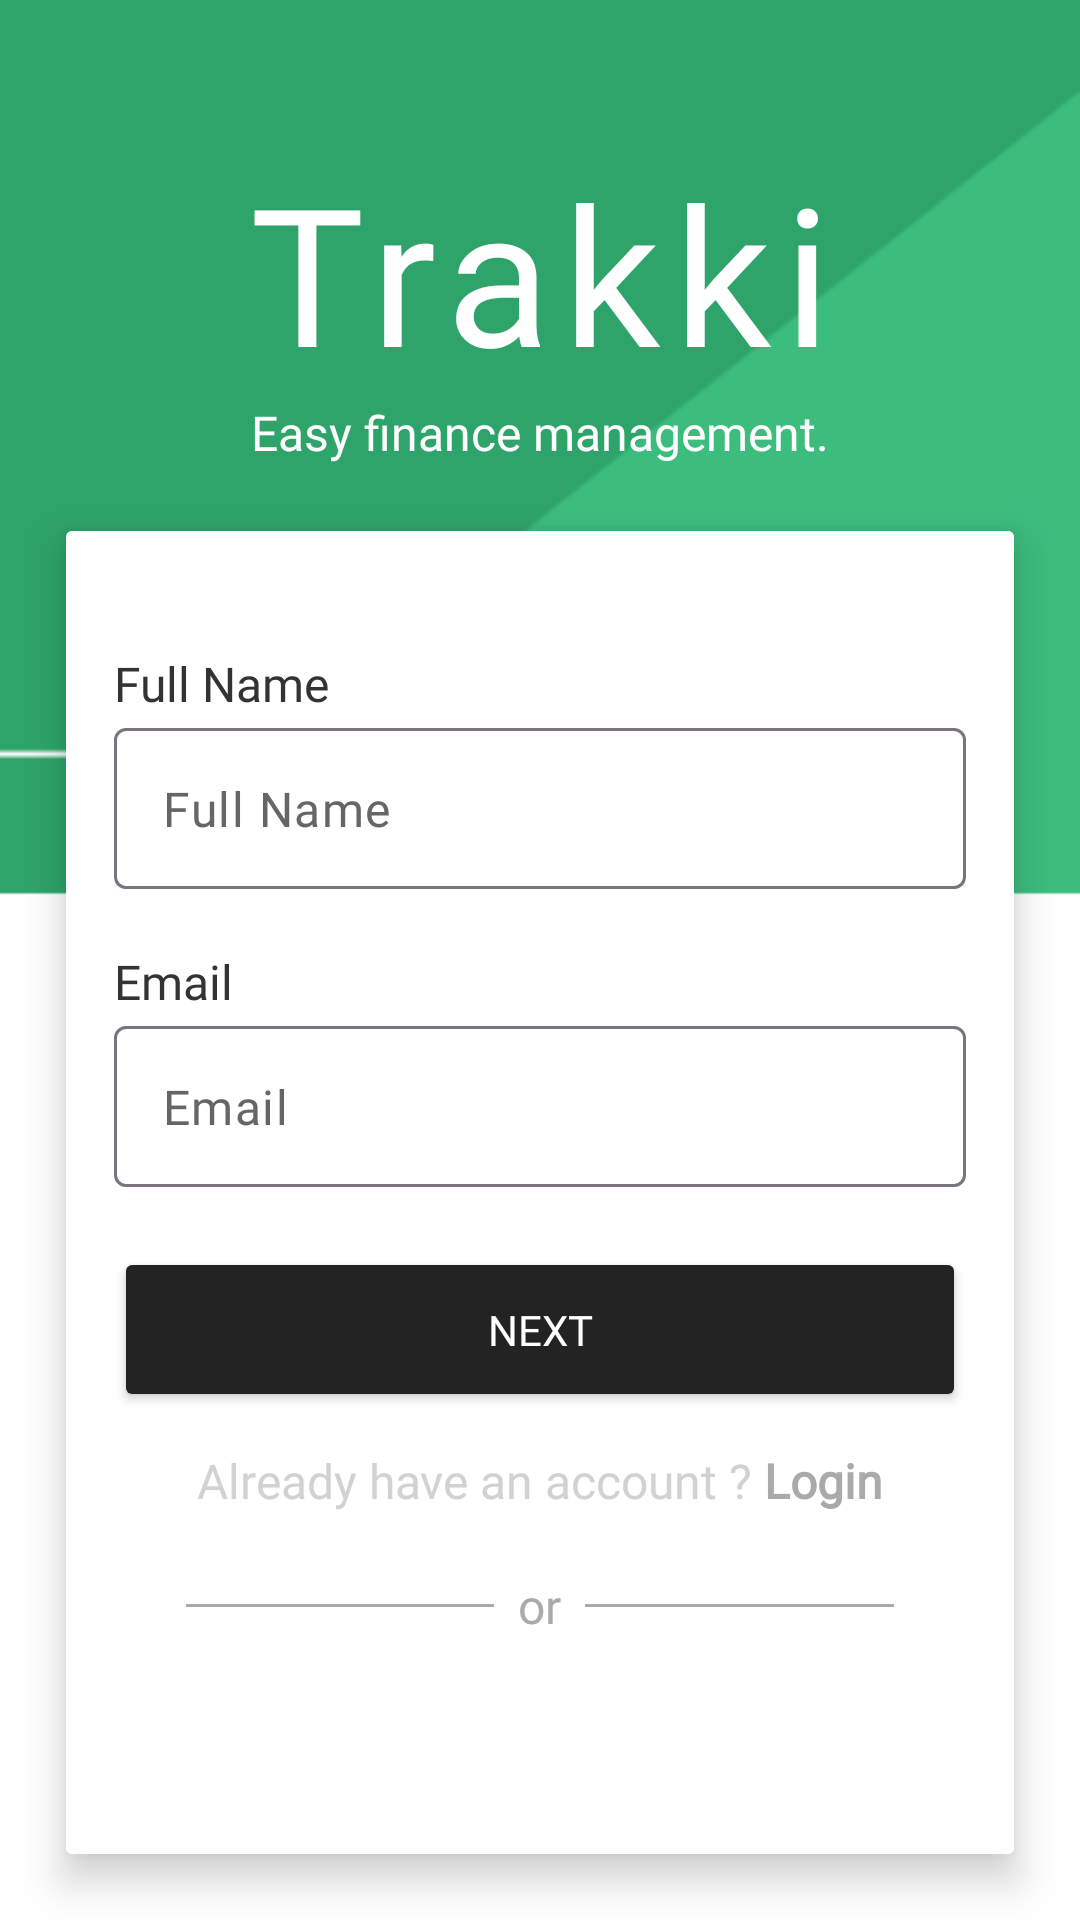

Layout XML and referenced resources for this Android screen:
<!-- AndroidManifest.xml: application theme Theme.Trakki -->
<!-- res/layout/activity_signup.xml -->
<?xml version="1.0" encoding="utf-8"?>
<LinearLayout xmlns:android="http://schemas.android.com/apk/res/android"
    android:layout_width="match_parent"
    android:layout_height="match_parent"
    xmlns:app="http://schemas.android.com/apk/res-auto"
    android:orientation="vertical"
    android:background="@drawable/background">

    <TextView
        android:layout_width="match_parent"
        android:layout_height="wrap_content"
        android:text="Trakki"
        android:layout_marginTop="48dp"
        android:textAlignment="center"
        style="@style/logo"

        android:textColor="@color/white"
        />
    <TextView
        android:layout_width="wrap_content"
        android:layout_gravity="center"
        android:layout_height="wrap_content"
        android:textColor="@color/white"
        android:textSize="16sp"
        android:fontFamily="@font/plusjakartasans_regular"
        android:text="Easy finance management."/>


    <androidx.cardview.widget.CardView
        xmlns:android="http://schemas.android.com/apk/res/android"
        android:layout_width="match_parent"
        android:layout_height="wrap_content"
        android:layout_gravity="center"
        android:layout_marginTop="24dp"
        app:cardElevation="8dp"
        android:layout_margin="22dp"
        app:cardBackgroundColor="@color/white">
        <LinearLayout
            android:layout_width="match_parent"
            android:layout_height="wrap_content"
            android:paddingHorizontal="16dp"
            android:paddingVertical="24dp"
            android:background="@color/white"
            android:orientation="vertical"

            android:layout_gravity="center"


            >



            <LinearLayout
                android:layout_width="match_parent"
                android:layout_height="wrap_content"
                android:orientation="vertical"
                android:layout_marginTop="16sp"
                >
                <TextView
                    android:layout_width="wrap_content"
                    android:layout_height="wrap_content"
                    style="@style/LabelStyle"
                    android:id="@+id/fullNameLabel"
                    android:text="Full Name"/>
                <com.google.android.material.textfield.TextInputLayout
                    android:id="@+id/nameLayout"
                    android:layout_width="match_parent"
                    android:layout_height="wrap_content"
                    app:endIconMode="custom"

                    app:hintEnabled="false"
                   >
                <EditText
                    android:layout_width="match_parent"
                    android:layout_height="wrap_content"
                    android:inputType="text"
                    android:hint="Full Name"
                    android:id="@+id/name"

                    style="@style/EditTextStyle"

                    />
                </com.google.android.material.textfield.TextInputLayout>




            </LinearLayout>
            <LinearLayout
                android:layout_width="match_parent"
                android:layout_height="wrap_content"
                android:orientation="vertical"
                android:layout_marginTop="16dp"

                >
                <TextView
                    android:layout_width="match_parent"
                    android:layout_height="wrap_content"
                    style="@style/LabelStyle"
                    android:id="@+id/EmailLabel"
                    android:text="Email"/>

                <com.google.android.material.textfield.TextInputLayout
                    android:id="@+id/emailLayout"
                    android:layout_width="match_parent"
                    android:layout_height="wrap_content"
                    app:endIconMode="custom"

                    app:hintEnabled="false"
                  >

                <EditText
                    android:layout_width="match_parent"
                    android:layout_height="wrap_content"
                    android:hint="Email"
                    android:id="@+id/email"
                    android:inputType="textEmailAddress"
                    style="@style/EditTextStyle"

                    />
                </com.google.android.material.textfield.TextInputLayout>


            </LinearLayout>

            <Button
                android:layout_width="match_parent"
                android:layout_height="wrap_content"
                android:text="Next"
                android:layout_marginTop="16dp"
                style="@style/btn"
                android:id="@+id/next"
                    android:padding="18dp"

                android:textColor="@color/white"
                app:cornerRadius="0dp"/>

            <LinearLayout
                android:layout_width="match_parent"
                android:layout_height="wrap_content"
                android:orientation="horizontal"
                android:gravity="center"
                android:paddingVertical="12dp">

                <TextView
                    android:layout_width="wrap_content"
                    android:layout_height="wrap_content"
                    android:text="Already have an account ? "
                    android:textSize="16sp"
                    android:textColor="#D2D2D2"
                    android:fontFamily="@font/plusjakartasans_regular"

                    android:textStyle="normal"
                    android:layout_gravity="end"
                    />
                <TextView
                    android:layout_width="wrap_content"
                    android:layout_height="wrap_content"
                    android:text="Login"
                    android:fontFamily="@font/plusjakartasans_bold"
android:id="@+id/login"
                    android:textColor= "@color/gray"
                    android:textSize="16sp"
                    android:textStyle="bold"
                    />
            </LinearLayout>

            <LinearLayout
                android:layout_width="match_parent"
                android:layout_height="wrap_content"
                android:orientation="horizontal"
                android:gravity="center_vertical"
    android:layout_marginHorizontal="24sp"

                android:layout_marginVertical="8dp">

                
                <View
                    android:layout_width="0dp"
                    android:layout_height="1dp"
                    android:layout_weight="1"
                    android:background="#aaaaaa"/>

                
                <TextView
                    android:layout_width="wrap_content"
                    android:layout_height="wrap_content"
                    android:text="or"
                    android:layout_marginHorizontal="8dp"
                    android:textColor= "@color/gray"
                    android:textAlignment="center"
                    android:textSize="16dp"
                    android:fontFamily="@font/plusjakartasans_regular"
                    android:layout_gravity="center"/>


                <View
                    android:layout_width="0dp"
                    android:layout_height="1dp"
                    android:layout_weight="1"
                    android:background="#aaaaaa"/>
            </LinearLayout>
            <LinearLayout
                android:id="@+id/customGoogleButton"
                android:layout_width="match_parent"
                android:layout_height="wrap_content"
                android:orientation="horizontal"
                android:gravity="center"
                android:background="@drawable/edittext_border"
                android:padding="16dp"

                android:layout_marginTop="8dp"
                android:layout_gravity="center">

                
                <ImageView
                    android:id="@+id/googleIcon"
                    android:layout_width="24dp"
                    android:layout_height="24dp"
                    android:layout_marginEnd="12dp"
                    android:src="@drawable/icong"
                    android:contentDescription="Google Icon" />

                
                <TextView
                    android:id="@+id/googleButtonText"
                    android:layout_width="wrap_content"
                    android:layout_height="wrap_content"
                    android:text="Sign un with Google"
                    android:textColor="@color/gray"
                    android:textSize="16sp"
                    android:gravity="center"

                    android:fontFamily="@font/plusjakartasans_regular"

                    android:layout_alignParentEnd="true"
                    app:cornerRadius="0dp"/>
            </LinearLayout>






        </LinearLayout>
    </androidx.cardview.widget.CardView>


</LinearLayout>
<!-- resources referenced by this layout -->
<resources>
  <color name="gray">#aaaaaa</color>
  <color name="white">#FFFFFFFF</color>
  <!-- drawable background: png bitmap (drawable, 8314 bytes) -->
  <!-- drawable icong: png bitmap (drawable, 65055 bytes) -->
  <style name="EditTextStyle">
          <item name="android:padding">16dp</item>
  
          <item name="android:layout_marginBottom">4dp</item>
          <item name="android:textSize">16sp</item>
          <item name="android:textColor">#000000</item>
          <item name="android:textColorHint">#666666</item>
          <item name="android:fontFamily">@font/plusjakartasans_regular</item>
          <item name="android:layout_marginTop">4dp</item>
          <item name="android:background">@drawable/edittext_border</item>
  
      </style>
  <style name="LabelStyle">
          <item name="android:textColor">#333333</item>
          <item name="android:textSize">16sp</item>
          <item name="android:fontFamily">@font/plusjakartasans_regular</item>
          <item name="android:layout_marginBottom">4sp</item>
      </style>
  <style name="btn">
          <item name="android:fontFamily">@font/plusjakartasans_regular</item>
          <item name="android:padding">16sp</item>
  
          <item name="android:backgroundTint">@color/btn</item>
  
      </style>
  <style name="logo">
          <item name="android:fontFamily">@font/plusjakartasans_extrabold</item>
          <item name="android:letterSpacing">0.07</item>
          <item name="android:textSize">64sp</item>
  
      </style>
  <style name="Theme.Trakki" parent="Base.Theme.Trakki" />
  <color name="btn">#232323</color>
  <style name="Base.Theme.Trakki" parent="Theme.Material3.DayNight.NoActionBar">
          
          
  
      </style>
</resources>
